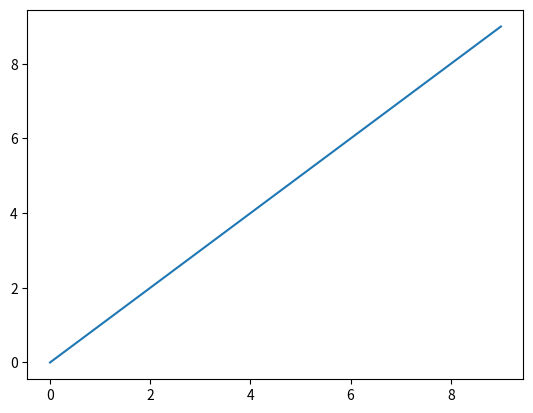

Write the Python code that produced this figure.
__author__ = 'YBeer'

import matplotlib.pyplot as plt
from matplotlib.patches import Rectangle

someX, someY = 0.5, 0.5
fig, ax = plt.subplots()
plt.plot(range(10))
currentAxis = plt.gca()
currentAxis.add_patch(Rectangle((someX - .1, someY - .1), 5, 5, alpha=1, facecolor='none'))
plt.show()
